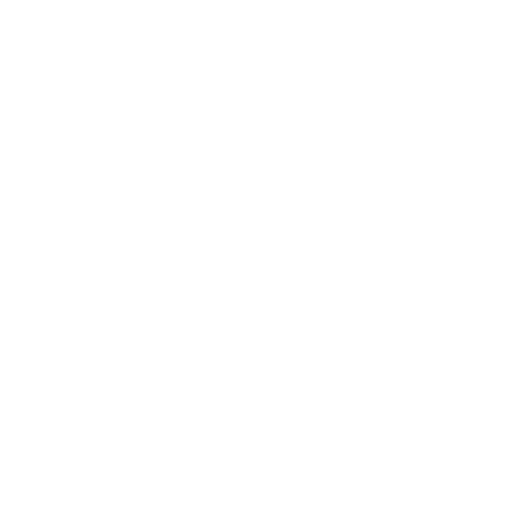
t = 0.00 s
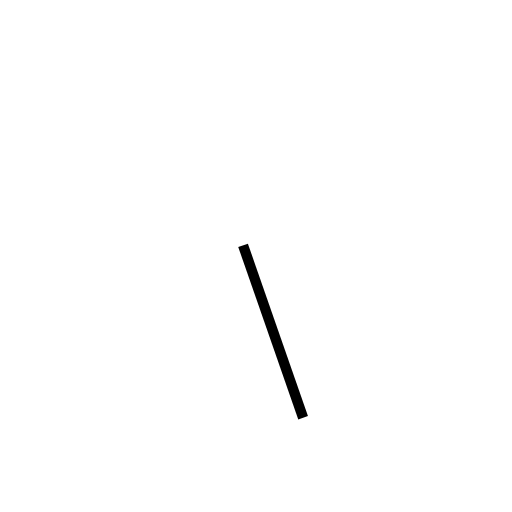
t = 0.54 s
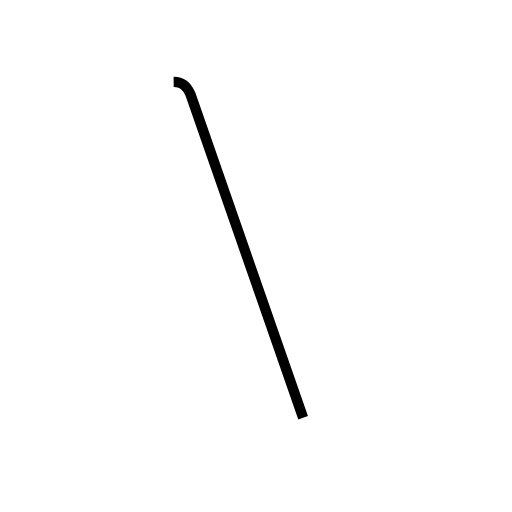
t = 1.07 s
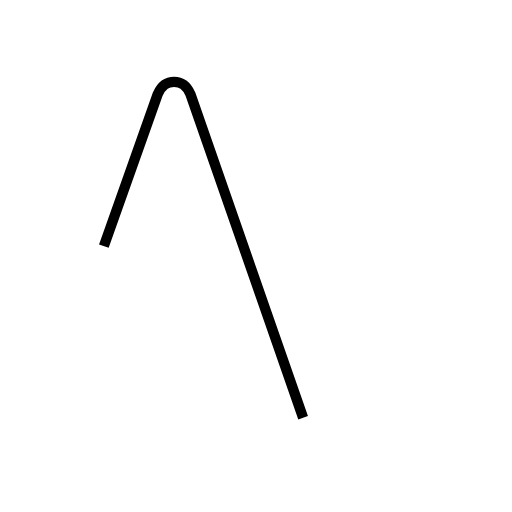
t = 1.60 s
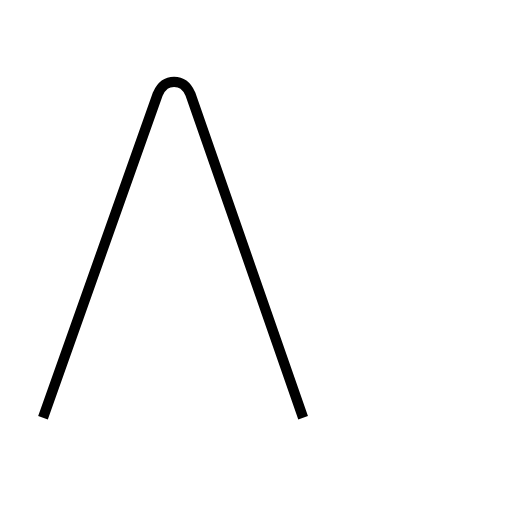
t = 2.14 s
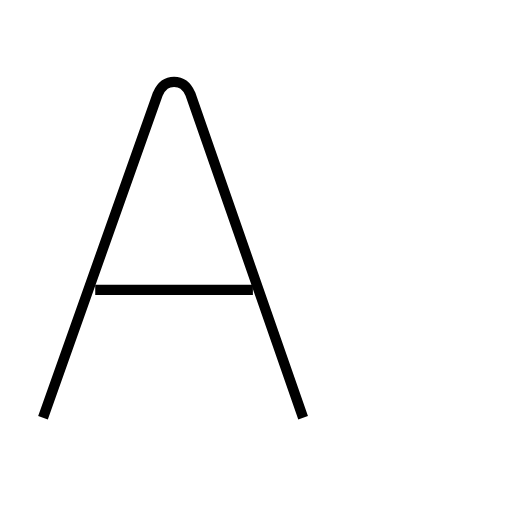
t = 2.60 s

The animated SVG that drew these frames (rendered in a browser with its animation timeline set to each time). Animation: 2 SMIL elements (animate=2); one cycle of 2.60 s.

<?xml version='1.0' encoding='utf-8'?>
<svg viewBox="0.0 -6.0 50.0 50.0" version="1.1" xmlns="http://www.w3.org/2000/svg"><rect x="-1000" y="-1000" width="2000" height="2000" stroke="white" fill="white" /><g style="fill:none;stroke:#000000;stroke-width:1"><path d="M 29.6 -3.2 L 18.6 -34.8 C 18.2 -35.7 17.7 -36.0 17.0 -36.0 C 16.3 -36.0 15.8 -35.7 15.4 -34.8 L 4.2 -3.2 " transform="translate(0.0 38.0)" stroke-dasharray="71.27012083669116" stroke-dashoffset="71.27012083669116"><animate attributeName="stroke-dashoffset" from="71.27012083669116" to="0" dur="2.138103625100735s" begin="0s; anim_end.end" fill="freeze" id="anim0" /></path><path d="M 9.3 -15.7 L 24.7 -15.7" transform="translate(0.0 38.0)" stroke-dasharray="15.399999999999999" stroke-dashoffset="15.399999999999999"><animate attributeName="stroke-dashoffset" from="15.399999999999999" to="0" dur="0.46199999999999997s" begin="anim0.end" fill="freeze" id="anim_end" /></path></g></svg>
